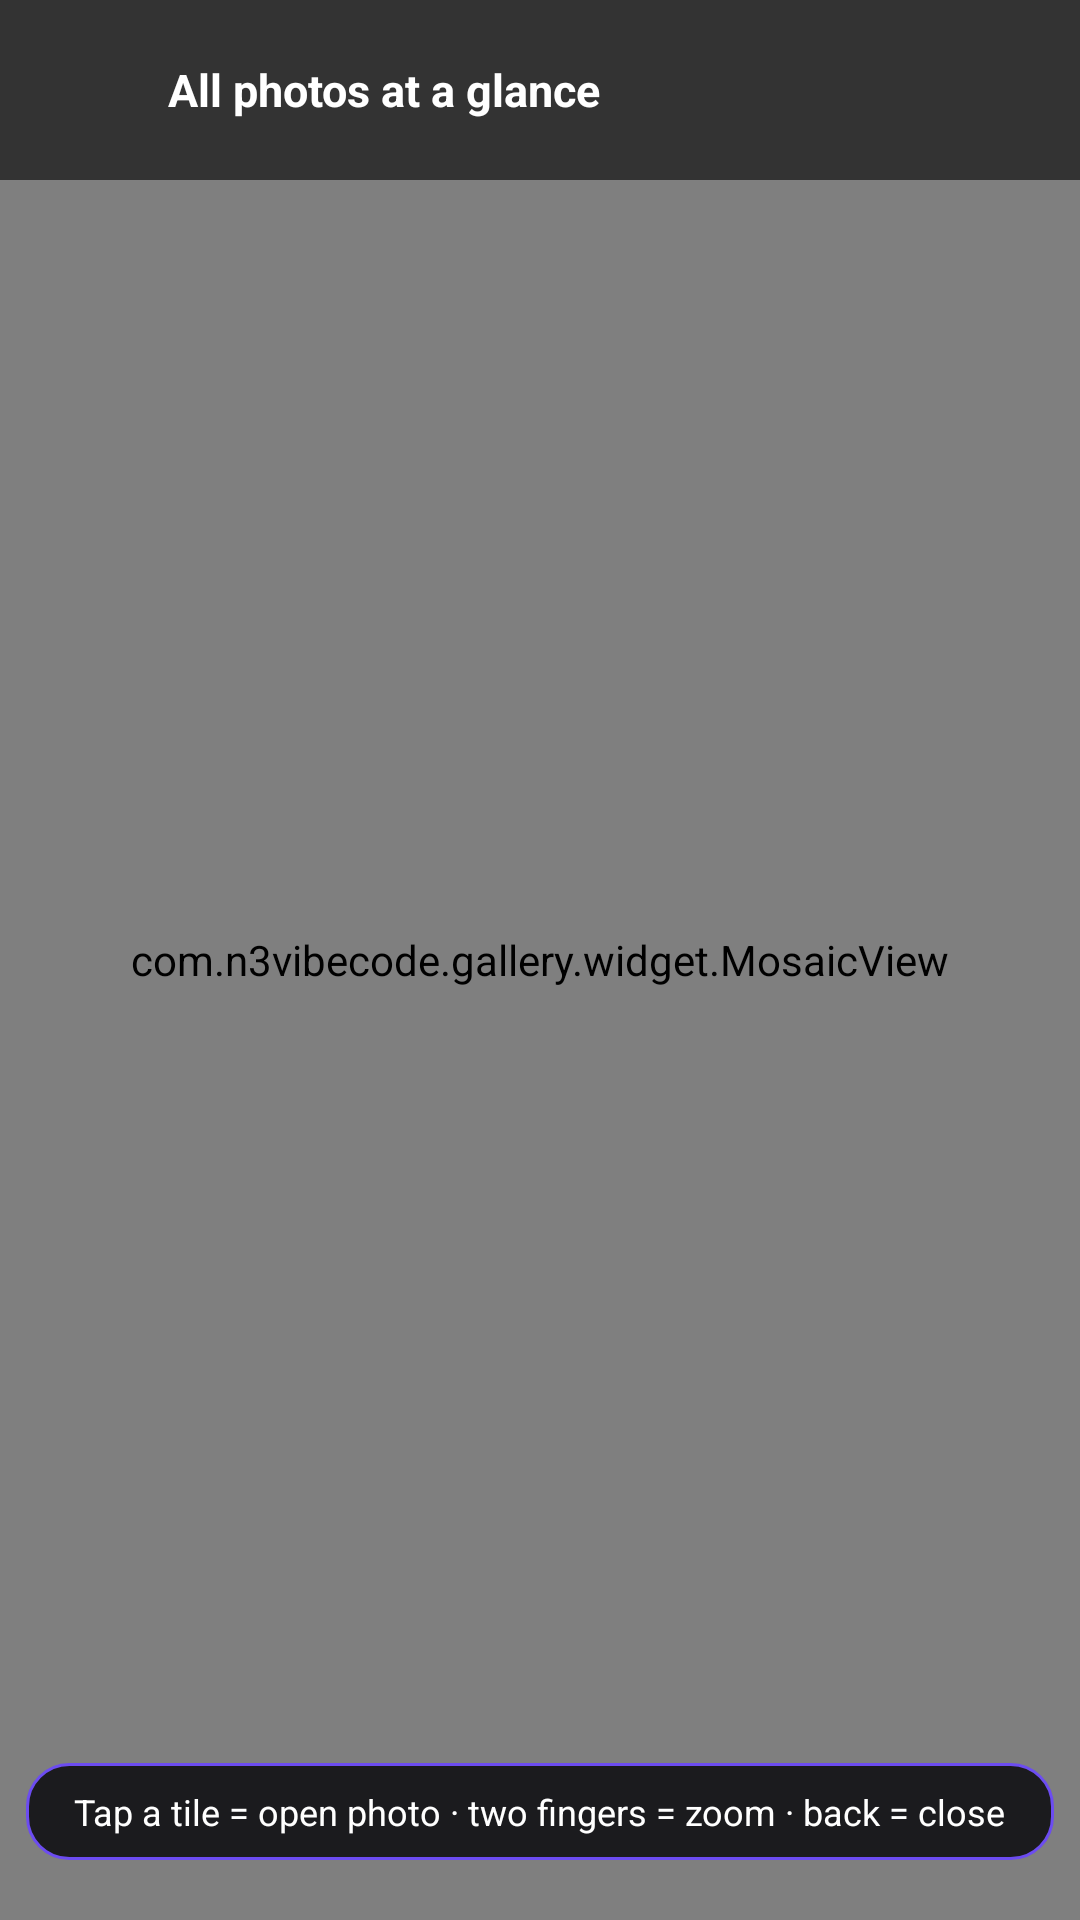

Produce the Android XML layout that renders to this screen, including the resource entries it uses.
<!-- AndroidManifest.xml: activity theme Theme.N3Gallery.Detail -->
<!-- res/layout/activity_overview.xml -->
<?xml version="1.0" encoding="utf-8"?>
<FrameLayout xmlns:android="http://schemas.android.com/apk/res/android"
    android:layout_width="match_parent"
    android:layout_height="match_parent"
    android:background="#FF0B0B0E">

    <com.n3vibecode.gallery.widget.MosaicView
        android:id="@+id/mosaic"
        android:layout_width="match_parent"
        android:layout_height="match_parent" />

    <LinearLayout
        android:layout_width="match_parent"
        android:layout_height="wrap_content"
        android:layout_gravity="top"
        android:background="#99000000"
        android:gravity="center_vertical"
        android:orientation="horizontal"
        android:paddingStart="4dp"
        android:paddingEnd="12dp"
        android:paddingTop="8dp"
        android:paddingBottom="8dp">

        <ImageButton
            android:id="@+id/btnClose"
            android:layout_width="44dp"
            android:layout_height="44dp"
            android:background="?attr/selectableItemBackgroundBorderless"
            android:contentDescription="@string/close"
            android:src="@drawable/ic_arrow_back"
            android:tint="#FFFFFFFF" />

        <TextView
            android:id="@+id/tvTitle"
            android:layout_width="0dp"
            android:layout_height="wrap_content"
            android:layout_weight="1"
            android:ellipsize="end"
            android:paddingStart="8dp"
            android:singleLine="true"
            android:text="@string/overview_title"
            android:textColor="#FFFFFFFF"
            android:textSize="15sp"
            android:textStyle="bold" />

        <TextView
            android:id="@+id/tvProgress"
            android:layout_width="wrap_content"
            android:layout_height="wrap_content"
            android:textColor="@color/n3_accent"
            android:textSize="12sp" />
    </LinearLayout>

    <TextView
        android:id="@+id/tvHint"
        android:layout_width="wrap_content"
        android:layout_height="wrap_content"
        android:layout_gravity="bottom|center_horizontal"
        android:layout_marginBottom="20dp"
        android:background="@drawable/bg_pinch_label"
        android:paddingStart="16dp"
        android:paddingEnd="16dp"
        android:paddingTop="8dp"
        android:paddingBottom="8dp"
        android:text="@string/overview_hint"
        android:textColor="#FFFFFFFF"
        android:textSize="12sp" />
</FrameLayout>
<!-- resources referenced by this layout -->
<resources>
  <color name="n3_accent">#FF6C4CF1</color>
  <!-- drawable bg_pinch_label (drawable) -->
  <shape xmlns:android="http://schemas.android.com/apk/res/android" android:shape="rectangle">
    <solid android:color="#E6111114"/>
    <stroke android:width="1dp" android:color="@color/n3_accent"/>
    <corners android:radius="14dp"/>
  </shape>
  <string name="close">Close</string>
  <string name="overview_hint">Tap a tile = open photo · two fingers = zoom · back = close</string>
  <string name="overview_title">All photos at a glance</string>
  <style name="Theme.N3Gallery.Detail" parent="Theme.N3Gallery">
          <item name="android:colorBackground">#FF000000</item>
          <item name="colorSurface">#FF14141A</item>
          <item name="android:windowLightStatusBar" tools:targetApi="m">false</item>
      </style>
  <style name="Theme.N3Gallery" parent="Theme.Material3.DayNight.NoActionBar">
          <item name="colorPrimary">@color/n3_accent</item>
          <item name="colorOnPrimary">#FFFFFFFF</item>
          <item name="colorPrimaryContainer">@color/n3_accent_dark</item>
          <item name="colorOnPrimaryContainer">#FFFFFFFF</item>
          <item name="colorSurface">@color/n3_surface</item>
          <item name="colorOnSurface">@color/n3_on_bg</item>
          <item name="colorSurfaceVariant">@color/n3_surface_variant</item>
          <item name="colorOnSurfaceVariant">@color/n3_on_surface_variant</item>
          <item name="android:colorBackground">@color/n3_bg</item>
          <item name="colorOnBackground">@color/n3_on_bg</item>
          <item name="android:statusBarColor">@android:color/transparent</item>
          <item name="android:navigationBarColor">@android:color/transparent</item>
          <item name="android:windowLightStatusBar" tools:targetApi="m">true</item>
          <item name="materialAlertDialogTheme">@style/Theme.N3Gallery.Dialog</item>
      </style>
  <color name="n3_accent_dark">#FF4B2ED0</color>
  <color name="n3_surface">#FFFFFFFF</color>
  <color name="n3_on_bg">#FF14141A</color>
  <color name="n3_surface_variant">#FFEFEFF3</color>
  <color name="n3_on_surface_variant">#FF6C6C78</color>
  <color name="n3_bg">#FFF7F7F9</color>
  <style name="Theme.N3Gallery.Dialog" parent="ThemeOverlay.Material3.MaterialAlertDialog">
          <item name="colorPrimary">@color/n3_accent</item>
      </style>
</resources>
